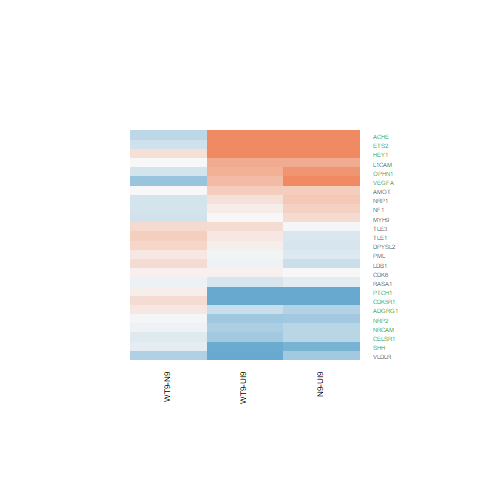

The data file committed next to this chart (first rows):
N9-UI9.logFC, N9-UI9.AveExpr, N9-UI9.t, N9-UI9.P.Value, N9-UI9.adj.P.Val, N9-UI9.B, WT9-UI9.logFC, WT9-UI9.AveExpr, WT9-UI9.t, WT9-UI9.P.Value, WT9-UI9.adj.P.Val, WT9-UI9.B, WT9-N9.logFC, WT9-N9.AveExpr, WT9-N9.t, WT9-N9.P.Value, WT9-N9.adj.P.Val, WT9-N9.B
-0.5809, 5.491, -4.289, 0.0007129, 0.005659, -0.9506, -0.5985, 5.491, -4.415, 0.0005578, 0.006068, -0.596, -0.01754, 5.491, -0.1379, 0.8922, 0.9658, -6.309
-0.1325, 3.974, -0.6328, 0.5368, 0.6755, -6.715, -0.2238, 3.974, -1.083, 0.2967, 0.4687, -6.223, -0.09124, 3.974, -0.4657, 0.6485, 0.8693, -5.92
1.154, 9.628, 10.05, 7.11476920284059e-08, 6.51551230921238e-06, 8.324, 0.5252, 9.628, 4.563, 0.000418, 0.005027, -0.543, -0.629, 9.628, -5.913, 3.44382548883225e-05, 0.01312, 2.537
-0.001617, 4.758, -0.007685, 0.994, 0.996, -7.111, 0.0539, 4.758, 0.2568, 0.801, 0.8827, -6.959, 0.05552, 4.758, 0.2844, 0.7802, 0.9239, -6.174
1.839, 5.804, 9.564, 1.33344846736624e-07, 1.04369371932233e-05, 7.824, 1.425, 5.804, 7.257, 3.66364308839794e-06, 0.0001844, 4.518, -0.4144, 5.804, -2.424, 0.02911, 0.2531, -3.854
-0.4347, 4.27, -2.588, 0.02115, 0.06691, -4.074, -0.5002, 4.27, -3.033, 0.008762, 0.04038, -3.134, -0.0655, 4.27, -0.4143, 0.6848, 0.8866, -5.994
-0.8561, 2.771, -3.843, 0.001724, 0.01067, -1.33, -0.9714, 2.771, -4.311, 0.0006838, 0.006969, -0.342, -0.1153, 2.771, -0.5396, 0.5977, 0.8465, -5.587
-0.2211, 5.96, -2.009, 0.06372, 0.1512, -5.375, 0.08057, 5.96, 0.746, 0.4677, 0.6356, -6.876, 0.3016, 5.96, 2.955, 0.01023, 0.1636, -2.854
2.07, -0.4842, 4.03, 0.001188, 0.008171, -0.7474, 2.303, -0.4842, 4.404, 0.0005694, 0.006164, -0.2545, 0.2334, -0.4842, 0.5518, 0.5896, 0.8424, -5.031
-0.5718, -1.279, -0.6147, 0.5484, 0.6848, -5.348, -1.07, -1.279, -1.21, 0.2459, 0.413, -4.85, -0.4983, -1.279, -0.5646, 0.5811, 0.8391, -4.818
-0.2125, 2.516, -0.7318, 0.4761, 0.6248, -6.227, 0.1516, 2.516, 0.5382, 0.5987, 0.7421, -6.265, 0.3641, 2.516, 1.352, 0.1972, 0.5485, -4.843
-1.139, 4.715, -8.273, 7.8815830254998e-07, 3.85558520977153e-05, 6.119, -1.05, 4.715, -7.753, 1.70334347243779e-06, 0.000105, 5.388, 0.08938, 4.715, 0.6834, 0.5052, 0.7952, -5.91
0.4305, 4.241, 2.498, 0.02523, 0.07612, -4.271, 0.1961, 4.241, 1.132, 0.2764, 0.4467, -6.242, -0.2344, 4.241, -1.472, 0.1626, 0.5055, -5.102
-0.2977, 6.345, -2.772, 0.01474, 0.05138, -4.061, -0.056, 6.345, -0.5227, 0.6092, 0.7507, -7.072, 0.2417, 6.345, 2.423, 0.0292, 0.2533, -3.879
-0.01887, 8.856, -0.164, 0.872, 0.9218, -7.466, 0.2448, 8.856, 2.129, 0.0511, 0.1401, -5.265, 0.2637, 8.856, 2.471, 0.0266, 0.2447, -3.919
-0.1917, 5.632, -1.758, 0.1, 0.2085, -5.744, -0.04681, 5.632, -0.4314, 0.6726, 0.7981, -7.019, 0.1449, 5.632, 1.429, 0.1745, 0.5207, -5.344
-0.4721, 6.768, -4.437, 0.0005339, 0.004561, -0.7785, -0.3333, 6.768, -3.156, 0.006844, 0.03409, -3.232, 0.1388, 6.768, 1.4, 0.1827, 0.5303, -5.5
0.3398, 6.915, 2.033, 0.06103, 0.1466, -5.457, 0.09471, 6.915, 0.5646, 0.5811, 0.7287, -7.1, -0.2451, 6.915, -1.58, 0.1358, 0.4683, -5.287
-1.319, 1.642, -3.788, 0.001923, 0.01151, -1.229, -1.076, 1.642, -3.108, 0.007532, 0.03645, -2.447, 0.2431, 1.642, 0.7262, 0.4794, 0.7758, -5.209
1.668, 7.964, 9.677, 1.15070284525339e-07, 9.47950920819566e-06, 7.866, 1.383, 7.964, 7.988, 1.19780650819967e-06, 8.14283485386445e-05, 5.533, -0.2847, 7.964, -1.8, 0.09293, 0.4007, -5.023
0.2701, 6.698, 2.655, 0.01858, 0.06076, -4.324, 0.009438, 6.698, 0.09234, 0.9277, 0.9596, -7.246, -0.2607, 6.698, -2.758, 0.01514, 0.1986, -3.302
-0.4237, 7.742, -3.585, 0.002889, 0.01544, -2.545, -0.5773, 7.742, -4.888, 0.0002245, 0.003234, 0.1537, -0.1536, 7.742, -1.393, 0.1848, 0.5327, -5.569
0.8773, 3.719, 5.071, 0.0001591, 0.001844, 0.8547, 0.6329, 3.719, 3.656, 0.002505, 0.01691, -1.803, -0.2444, 3.719, -1.555, 0.1418, 0.4756, -4.894
0.3839, 5.184, 2.302, 0.0368, 0.1011, -4.798, 0.3882, 5.184, 2.338, 0.03438, 0.1063, -4.623, 0.004288, 5.184, 0.02796, 0.9781, 0.9933, -6.305
0.6811, 0.3139, 1.432, 0.1736, 0.3104, -4.988, 0.6855, 0.3139, 1.428, 0.1748, 0.3298, -4.893, 0.004374, 0.3139, 0.01018, 0.992, 0.9978, -5.197
